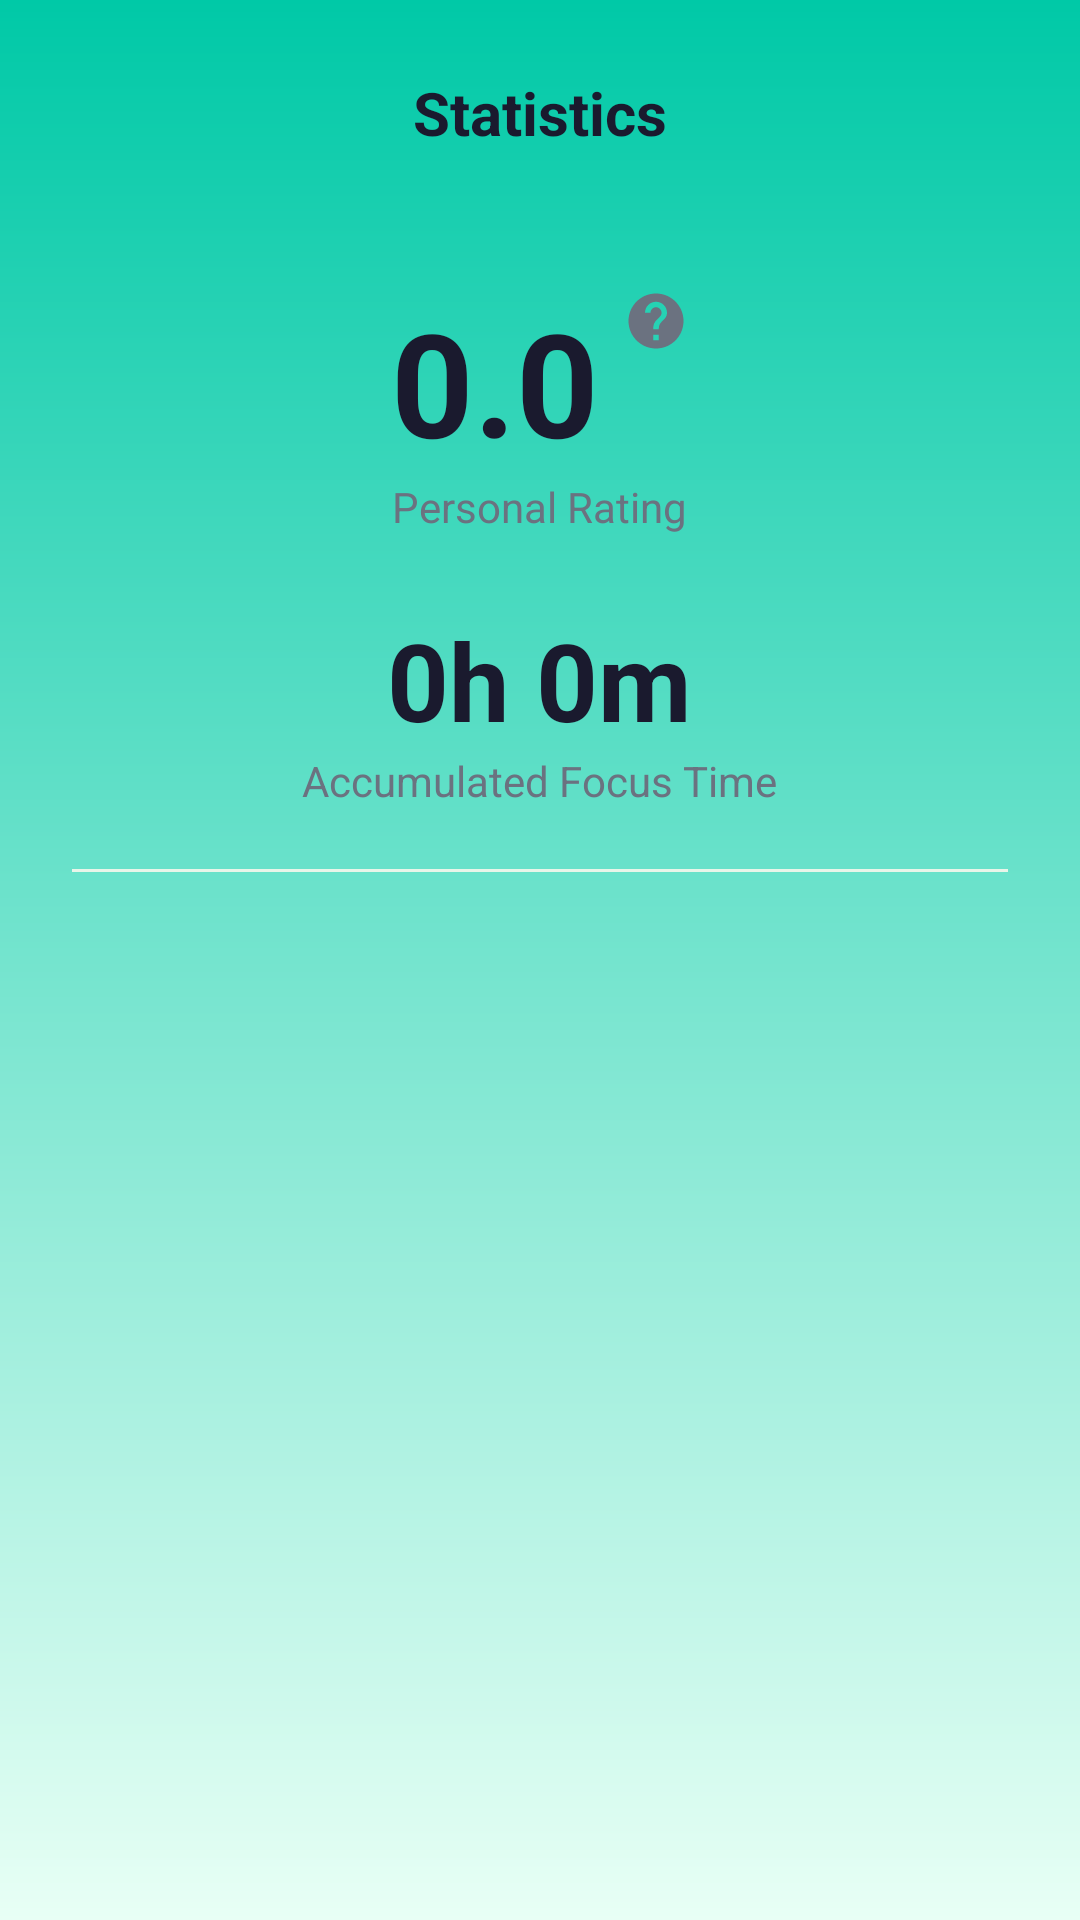

Write the Android layout XML for this screen, with the resource values it uses.
<!-- AndroidManifest.xml: application theme Theme.StudyBuddyApp -->
<!-- res/layout/fragment_statistics.xml -->
<?xml version="1.0" encoding="utf-8"?>
<LinearLayout xmlns:android="http://schemas.android.com/apk/res/android"
    android:layout_width="match_parent"
    android:layout_height="match_parent"
    android:background="@drawable/bg_gradient_top"
    android:orientation="vertical">

    
    
    
    
    <TextView
        android:layout_width="wrap_content"
        android:layout_height="wrap_content"
        android:layout_gravity="center_horizontal"
        android:layout_marginTop="24dp"
        android:layout_marginBottom="20dp"
        android:text="@string/statistics_title"
        android:textColor="@color/dark_text"
        android:textSize="20sp"
        android:textStyle="bold" />

    
    
    
    <ScrollView
        android:layout_width="match_parent"
        android:layout_height="match_parent"
        android:background="@drawable/bg_card_white"
        android:elevation="2dp"
        android:fillViewport="true">

        
        
        
        <LinearLayout
            android:layout_width="match_parent"
            android:layout_height="wrap_content"
            android:gravity="center_horizontal"
            android:orientation="vertical"
            android:padding="24dp">

            
            
            
            
            <LinearLayout
                android:layout_width="wrap_content"
                android:layout_height="wrap_content"
                android:gravity="center_vertical"
                android:orientation="horizontal">

                
                
                <TextView
                    android:id="@+id/tvRating"
                    android:layout_width="wrap_content"
                    android:layout_height="wrap_content"
                    android:text="0.0"
                    android:textColor="@color/dark_text"
                    android:textSize="48sp"
                    android:textStyle="bold" />

                
                
                
                <ImageView
                    android:id="@+id/ic_question"
                    android:layout_width="22dp"
                    android:layout_height="22dp"
                    android:layout_marginStart="8dp"
                    android:layout_marginBottom="20dp"
                    android:clickable="true"
                    android:contentDescription="@string/how_rating_calculated"
                    android:focusable="true"
                    android:src="@drawable/ic_question_mark" />
            </LinearLayout>

            
            
            <TextView
                android:layout_width="wrap_content"
                android:layout_height="wrap_content"
                android:text="@string/personal_rating"
                android:textColor="@color/secondary_text"
                android:textSize="14sp" />

            
            
            
            <TextView
                android:id="@+id/tvFocusTime"
                android:layout_width="wrap_content"
                android:layout_height="wrap_content"
                android:layout_marginTop="24dp"
                android:text="0h 0m"
                android:textColor="@color/dark_text"
                android:textSize="36sp"
                android:textStyle="bold" />

            
            
            <TextView
                android:layout_width="wrap_content"
                android:layout_height="wrap_content"
                android:text="@string/accumulated_focus_time"
                android:textColor="@color/secondary_text"
                android:textSize="14sp" />

            
            
            <View
                android:layout_width="match_parent"
                android:layout_height="1dp"
                android:layout_marginTop="20dp"
                android:layout_marginBottom="16dp"
                android:background="@color/input_field_bg" />

            
            
            
            <LinearLayout
                android:id="@+id/sessionHistoryContainer"
                android:layout_width="match_parent"
                android:layout_height="wrap_content"
                android:orientation="vertical" />

            
            
            
            <TextView
                android:id="@+id/tvEmptyHistory"
                android:layout_width="wrap_content"
                android:layout_height="wrap_content"
                android:layout_gravity="center"
                android:layout_marginTop="24dp"
                android:text="@string/empty_sessions_message"
                android:textColor="@color/secondary_text"
                android:textSize="14sp"
                android:visibility="gone" />

        </LinearLayout>
    </ScrollView>

</LinearLayout>
<!-- resources referenced by this layout -->
<resources>
  <color name="dark_text">#FF1A1A2E</color>
  <color name="input_field_bg">#FFE8F5E9</color>
  <color name="secondary_text">#FF6B7280</color>
  <!-- drawable bg_gradient_top (drawable) -->
  <?xml version="1.0" encoding="utf-8"?>
  <shape xmlns:android="http://schemas.android.com/apk/res/android"
      android:shape="rectangle">
      <gradient
          android:startColor="@color/primary_green"
          android:endColor="@color/light_mint"
          android:angle="270" />
  </shape>
  <!-- drawable ic_question_mark (drawable) -->
  <?xml version="1.0" encoding="utf-8"?>
  <vector xmlns:android="http://schemas.android.com/apk/res/android"
      android:width="20dp"
      android:height="20dp"
      android:viewportWidth="24"
      android:viewportHeight="24">
      <path
          android:fillColor="@color/secondary_text"
          android:pathData="M12,2C6.48,2 2,6.48 2,12s4.48,10 10,10 10,-4.48 10,-10S17.52,2 12,2zM13,19h-2v-2h2v2zM15.07,11.25l-0.9,0.92C13.45,12.9 13,13.5 13,15h-2v-0.5c0,-1.1 0.45,-2.1 1.17,-2.83l1.24,-1.26c0.37,-0.36 0.59,-0.86 0.59,-1.41 0,-1.1 -0.9,-2 -2,-2s-2,0.9 -2,2H8c0,-2.21 1.79,-4 4,-4s4,1.79 4,4c0,0.88 -0.36,1.68 -0.93,2.25z" />
  </vector>
  <string name="accumulated_focus_time">Accumulated Focus Time</string>
  <string name="empty_sessions_message">No sessions yet. Start studying!</string>
  <string name="how_rating_calculated">How Is Personal Rating Calculated</string>
  <string name="personal_rating">Personal Rating</string>
  <string name="statistics_title">Statistics</string>
  <style name="Theme.StudyBuddyApp" parent="Base.Theme.StudyBuddyApp" />
  <color name="primary_green">#FF00C9A7</color>
  <color name="light_mint">#FFE8FFF5</color>
  <style name="Base.Theme.StudyBuddyApp" parent="Theme.Material3.DayNight.NoActionBar">
          
          
      </style>
</resources>
